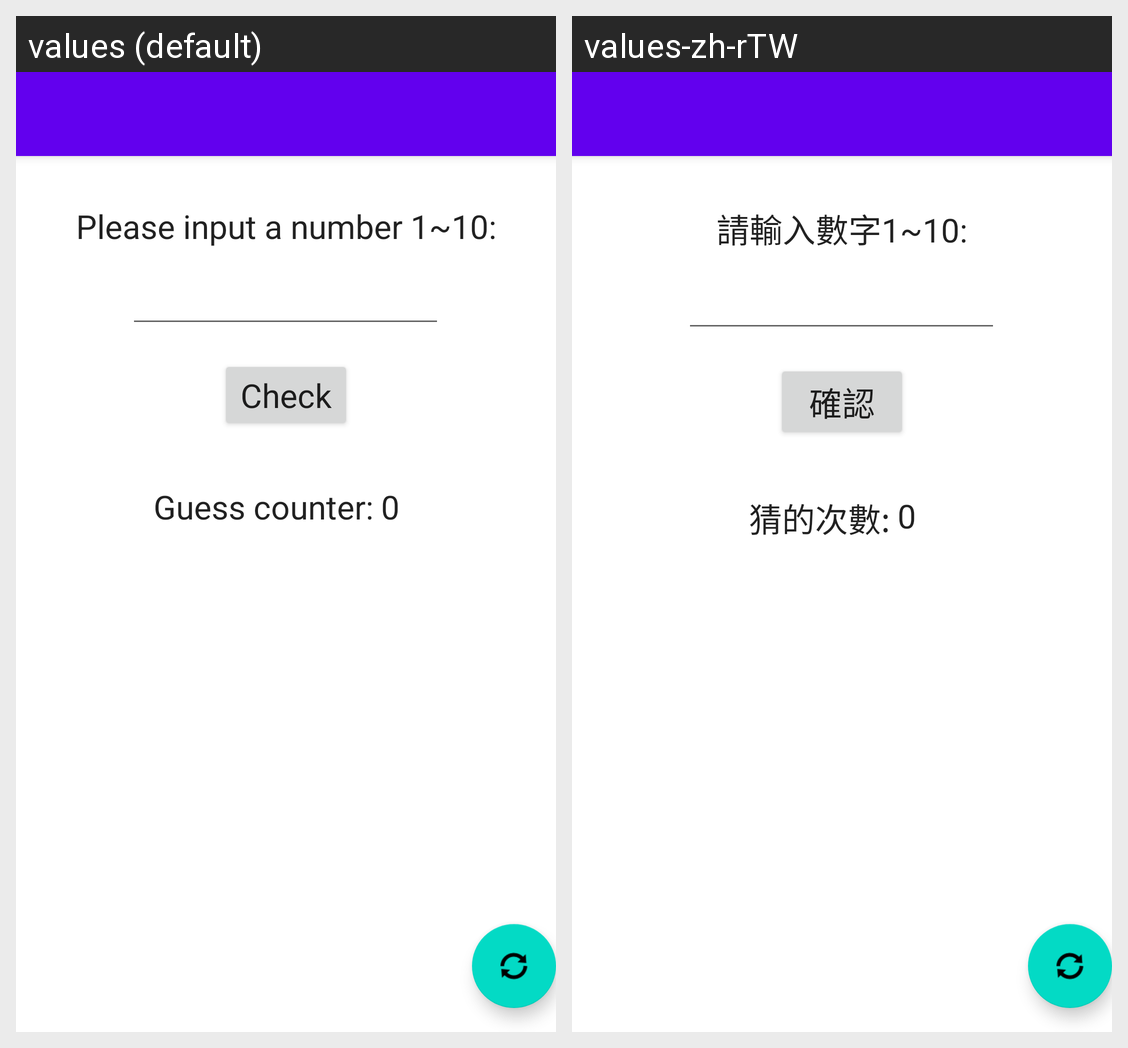

The same Android screen rendered under two of its app's locales, left to right. List the strings drawn on it with the default value and each locale's translation.
Android screen res/layout/activity_material.xml rendered under 2 locales, left to right: values (default), values-zh-rTW. Device: Nexus 5 (rendered at 1080×1920; each locale shown at half size, 540×960, under a caption strip naming it); theme Theme.NumberGuess.NoActionBar.
Strings drawn on this screen, with the default value and each locale's value (text and hints the layout hard-codes, and strings that could not be matched under every locale, appear in the picture but are not listed):

please_input_a_number
  values: Please input a number 1~10:
  values-zh-rTW: 請輸入數字1~10:

check
  values: Check
  values-zh-rTW: 確認

guess_counter
  values: Guess counter:
  values-zh-rTW: 猜的次數:
